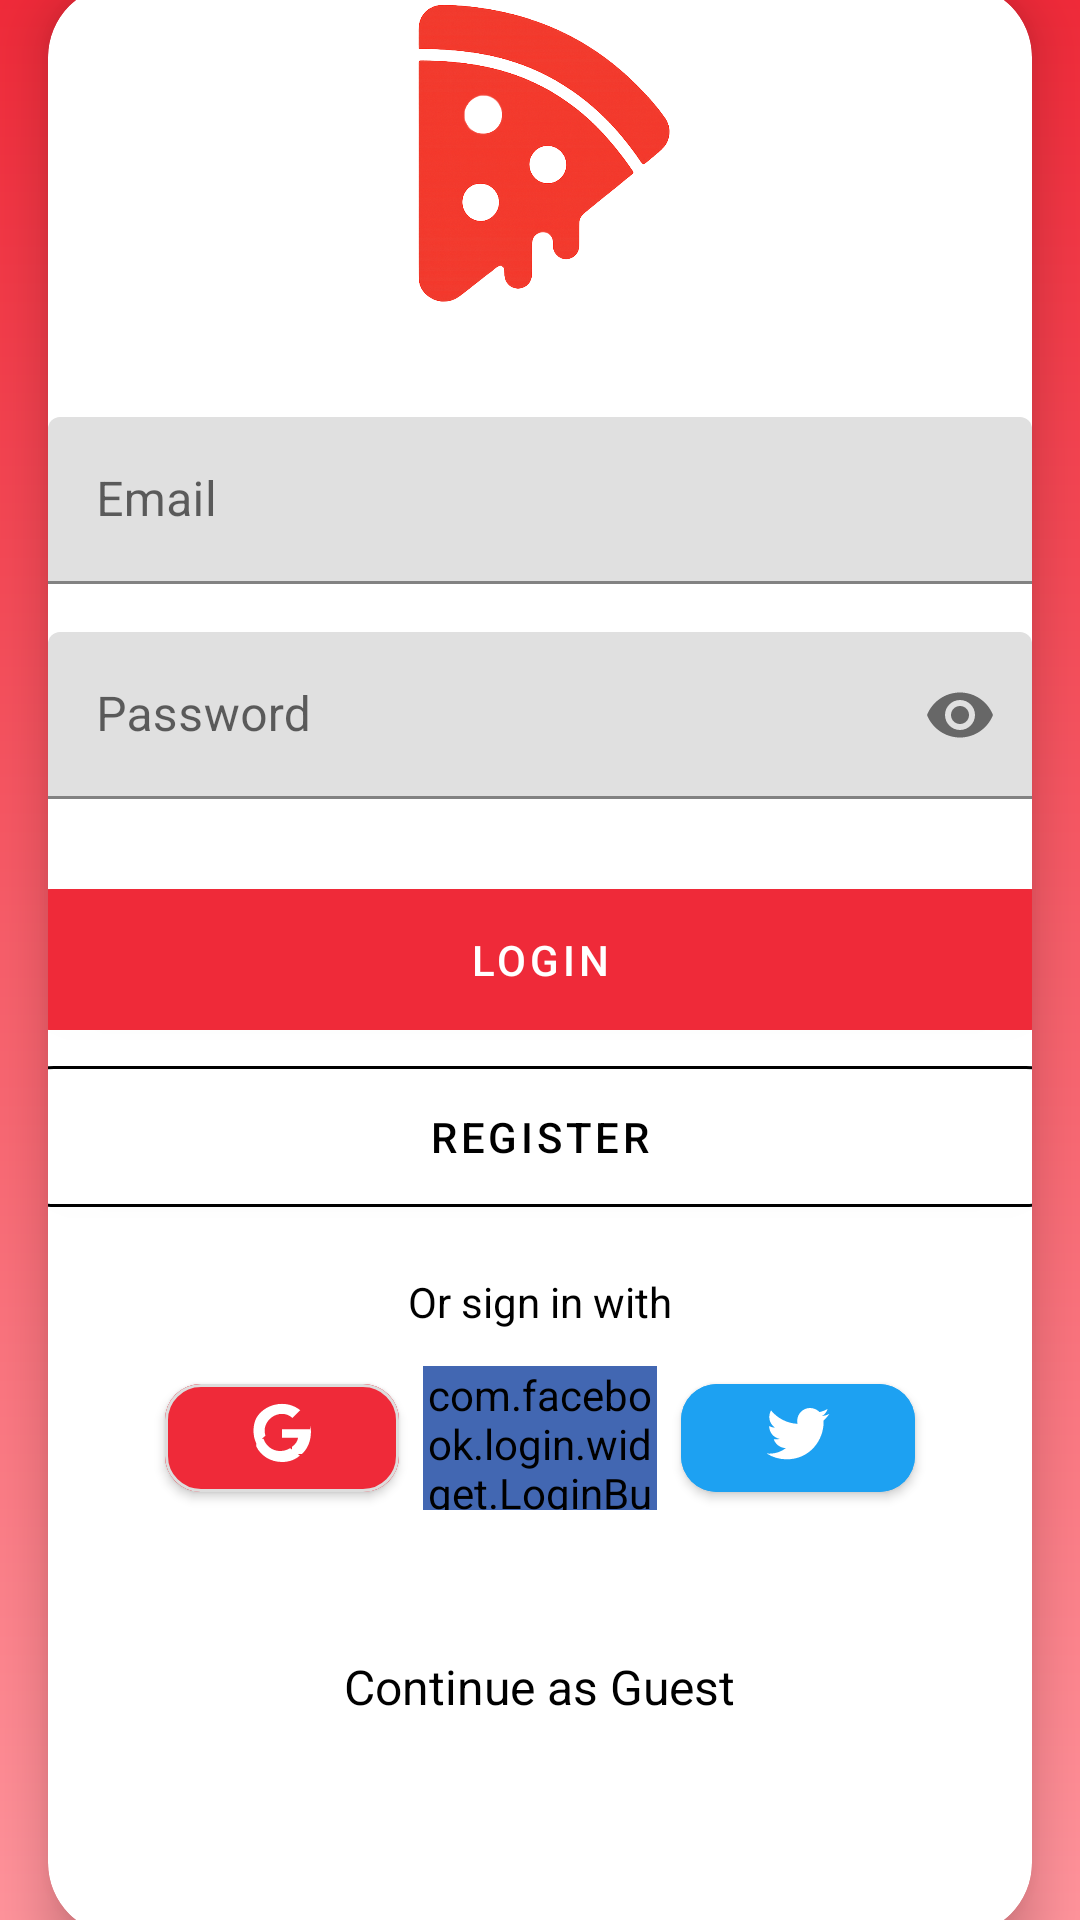

Layout XML and referenced resources for this Android screen:
<!-- AndroidManifest.xml: application theme Theme.MealPlans -->
<!-- res/layout/activity_login.xml -->
<LinearLayout xmlns:android="http://schemas.android.com/apk/res/android"
    xmlns:app="http://schemas.android.com/apk/res-auto"
    xmlns:tools="http://schemas.android.com/tools"
    android:layout_width="match_parent"
    android:layout_height="match_parent"
    android:orientation="vertical"
    android:gravity="center"
    android:background="@drawable/gradient_background"
    tools:context=".ui.login.view.LoginActivity">


<androidx.cardview.widget.CardView
        android:layout_width="match_parent"
        android:layout_height="650dp"
    android:layout_margin="16dp"
    android:paddingTop="70dp"
    app:cardCornerRadius="24dp"
    android:padding="32dp"
    app:cardElevation="10dp"

    android:backgroundTint="@color/white">

    <LinearLayout
        android:layout_width="match_parent"
        android:layout_height="match_parent"
        android:orientation="vertical"
        android:gravity="center_horizontal"
        android:weightSum="1">

        <ImageView
            android:id="@+id/loginImage"
            android:layout_width="120dp"
            android:layout_height="120dp"
            android:layout_marginBottom="24dp"
            android:scaleType="centerCrop"
            android:src="@drawable/logo" />

        <com.google.android.material.textfield.TextInputLayout
            android:layout_width="match_parent"
            android:layout_height="wrap_content"
            android:hint="Email"
            android:layout_marginBottom="16dp">

            <com.google.android.material.textfield.TextInputEditText
                android:id="@+id/emailInput"
                android:layout_width="match_parent"
                android:layout_height="wrap_content"
                android:inputType="textEmailAddress" />
        </com.google.android.material.textfield.TextInputLayout>

        <com.google.android.material.textfield.TextInputLayout
            android:layout_width="match_parent"
            android:layout_height="wrap_content"
            android:hint="Password"
            android:layout_marginBottom="24dp"
            app:endIconMode="password_toggle">

            <com.google.android.material.textfield.TextInputEditText
                android:id="@+id/passwordInput"
                android:layout_width="match_parent"
                android:layout_height="wrap_content"
                android:inputType="textPassword" />
        </com.google.android.material.textfield.TextInputLayout>

        <com.google.android.material.button.MaterialButton
            android:id="@+id/loginButton"
            android:layout_width="356dp"
            android:layout_height="59dp"
            android:backgroundTint="?attr/colorPrimary"
            android:text="Login"
            android:textColor="@android:color/white"
            app:cornerRadius="16dp" />



        <com.google.android.material.button.MaterialButton
            android:id="@+id/registerButton"
            android:layout_width="356dp"
            android:layout_height="59dp"
            android:backgroundTint="@android:color/white"
            android:text="Register"
            android:textColor="@color/black"
            app:strokeColor="@color/black"
            app:cornerRadius="16dp"
            app:strokeWidth="1dp"
            />

        
        <ProgressBar
            android:id="@+id/loginloading"
            android:layout_width="wrap_content"
            android:layout_height="wrap_content"
            android:layout_gravity="center"
            android:layout_marginTop="16dp"
            android:visibility="gone" />

        
        <TextView
            android:layout_width="wrap_content"
            android:layout_height="wrap_content"
            android:text="Or sign in with"
            android:textColor="@color/black"
            android:textSize="14sp"
            android:layout_marginTop="16dp"
            android:layout_marginBottom="8dp"
            android:gravity="center"
            android:layout_gravity="center_horizontal"/>

        
        <LinearLayout
            android:layout_width="match_parent"
            android:layout_height="wrap_content"
            android:orientation="horizontal"
            android:gravity="center"
            android:layout_marginBottom="8dp"
            android:weightSum="4"
            android:layout_marginTop="4dp">

            

            
            <com.google.android.material.button.MaterialButton
                android:id="@+id/googleButton"
                android:layout_width="0dp"
                android:layout_height="48dp"
                android:layout_marginEnd="8dp"
                android:layout_weight="1"
                android:backgroundTint="?attr/colorPrimary"
                android:gravity="center"
                app:cornerRadius="12dp"
                app:icon="@drawable/ic_google"
                app:iconGravity="textTop"
                app:strokeColor="#DDDDDD"
                app:strokeWidth="1dp" />

            <com.facebook.login.widget.LoginButton                android:id="@+id/facebookButton"
                android:layout_width="0dp"
                android:layout_height="48dp"
                android:layout_weight="1"
                app:icon="@drawable/ic_facebook"
                android:backgroundTint="#4267B2"
                app:cornerRadius="12dp"
                android:gravity="end"
                app:iconGravity="end"
                android:layout_marginEnd="8dp" />

            
            <com.google.android.material.button.MaterialButton
                android:id="@+id/twitterButton"
                android:layout_width="0dp"
                android:layout_height="48dp"
                android:layout_weight="1"
                android:text=""
                android:gravity="center"
                app:iconGravity="textTop"
                app:icon="@drawable/ic_twitter"
                android:backgroundTint="#1DA1F2"
                app:cornerRadius="12dp" />

        </LinearLayout>
        <TextView
            android:id="@+id/guestText"
            android:layout_width="wrap_content"
            android:layout_height="wrap_content"
            android:text="Continue as Guest"
            android:textColor="#000000"
            android:textSize="16sp"
            android:padding="16dp"
            android:clickable="true"
            android:gravity="center"
            android:layout_marginTop="24dp" />

    </LinearLayout>
</androidx.cardview.widget.CardView>

    </LinearLayout>
<!-- resources referenced by this layout -->
<resources>
  <!-- drawable gradient_background (drawable) -->
  <?xml version="1.0" encoding="utf-8"?>
  <shape xmlns:android="http://schemas.android.com/apk/res/android">
      <gradient
          android:angle="90"
          android:startColor="#FF939B"
          android:endColor="#EF2A39"
          android:type="linear" />
  </shape>
  <!-- drawable ic_facebook (drawable) -->
  <vector xmlns:android="http://schemas.android.com/apk/res/android"
      android:width="24dp"
      android:height="24dp"
      android:viewportWidth="24"
      android:viewportHeight="24">
      <path
          android:fillColor="#FFFFFF"
          android:pathData="M12,2.04C6.5,2.04 2,6.53 2,12.06C2,17.06 5.66,21.21 10.44,21.96V14.96H7.9V12.06H10.44V9.85C10.44,7.34 11.93,5.96 14.22,5.96C15.31,5.96 16.45,6.15 16.45,6.15V8.62H15.19C13.95,8.62 13.56,9.39 13.56,10.18V12.06H16.34L15.89,14.96H13.56V21.96A10,10 0 0 0 22,12.06C22,6.53 17.5,2.04 12,2.04Z" />
  </vector>
  <!-- drawable ic_google (drawable) -->
  <vector xmlns:android="http://schemas.android.com/apk/res/android"
      android:width="24dp"
      android:height="24dp"
      android:viewportWidth="24"
      android:viewportHeight="24">
      <path
          android:fillColor="#FFFFFF"
          android:pathData="M21.35,11.1H12v2.83h5.37c-0.23,1.23-0.95,2.28-2.02,2.97v2.46h3.27c1.92,-1.77 3.03,-4.39 3.03,-7.44 0,-0.65 -0.07,-1.29 -0.2,-1.9zM12,22c2.43,0 4.47,-0.8 5.96,-2.16l-3.27,-2.46c-0.91,0.61 -2.08,0.96 -3.34,0.96 -2.57,0 -4.75,-1.74 -5.52,-4.1H3.43v2.58C4.91,19.89 8.17,22 12,22zM6.48,13.24C6.31,12.72 6.22,12.16 6.22,11.58c0,-0.58 0.09,-1.14 0.26,-1.66V7.34H3.43C2.82,8.61 2.5,10.06 2.5,11.58c0,1.52 0.32,2.97 0.93,4.24l3.05,-2.58zM12,5.96c1.33,0 2.52,0.46 3.46,1.36l2.6,-2.6C16.47,3.49 14.43,2.62 12,2.62 8.17,2.62 4.91,4.73 3.43,7.34l3.05,2.58C7.25,7.7 9.43,5.96 12,5.96z" />
  </vector>
  <!-- drawable ic_twitter (drawable) -->
  <vector xmlns:android="http://schemas.android.com/apk/res/android"
      android:width="24dp"
      android:height="24dp"
      android:viewportWidth="24"
      android:viewportHeight="24">
      <path
          android:fillColor="#FFFFFF"
          android:pathData="M22.46,6c-0.77,0.35 -1.6,0.58 -2.46,0.69 0.89,-0.53 1.57,-1.38 1.89,-2.39 -0.83,0.5 -1.75,0.86 -2.73,1.05 -0.78,-0.83 -1.9,-1.35 -3.13,-1.35 -2.37,0 -4.29,1.92 -4.29,4.29 0,0.34 0.04,0.67 0.11,0.99 -3.56,-0.18 -6.72,-1.88 -8.83,-4.46 -0.37,0.63 -0.58,1.37 -0.58,2.16 0,1.49 0.76,2.8 1.91,3.57 -0.7,-0.02 -1.37,-0.21 -1.95,-0.54v0.05c0,2.09 1.49,3.84 3.47,4.24 -0.36,0.1 -0.75,0.15 -1.15,0.15 -0.28,0 -0.55,-0.03 -0.82,-0.08 0.55,1.71 2.15,2.96 4.05,3 -1.48,1.16 -3.35,1.85 -5.38,1.85 -0.35,0 -0.69,-0.02 -1.03,-0.06 1.92,1.23 4.2,1.95 6.65,1.95 7.98,0 12.34,-6.61 12.34,-12.34 0,-0.19 0,-0.38 -0.01,-0.57C21.1,7.6 21.85,6.85 22.46,6z" />
  </vector>
  <!-- drawable logo: png bitmap (drawable, 648171 bytes) -->
  <style name="Theme.MealPlans" parent="Theme.MaterialComponents.DayNight.NoActionBar">
  
          <item name="colorPrimaryVariant">#C62828</item> 
          <item name="colorOnPrimary">#FFFFFF</item>      
          <item name="colorSecondary">#FFB300</item>      
          <item name="colorOnSecondary">#000000</item>    
      
          <item name="colorPrimary">#EF2A39</item>
          
          <item name="android:statusBarColor">?attr/colorPrimaryVariant</item>
          
      </style>
  <!-- not gathered from this repository: default colours our renderer supplied (Android Studio template values) -->
  <color name="black">#FF000000</color>
  <color name="white">#FFFFFFFF</color>
</resources>
